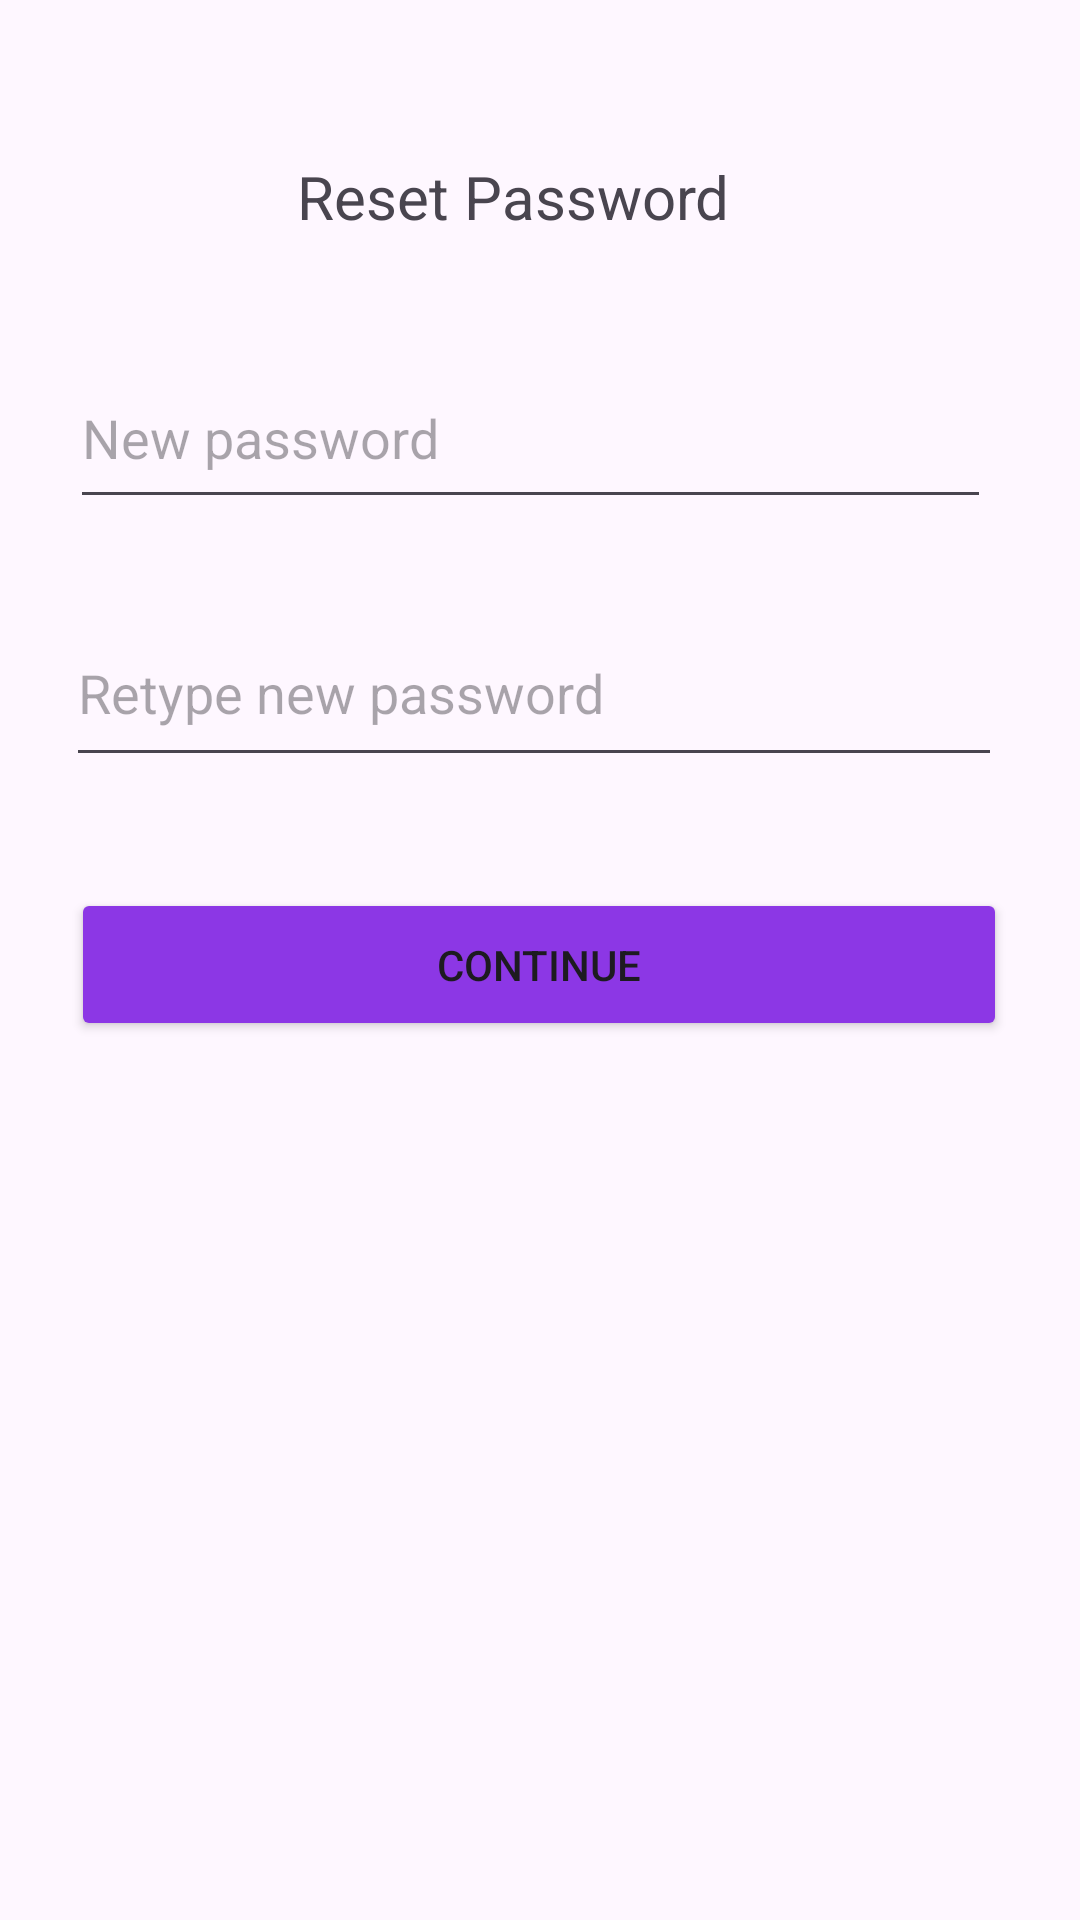

The Android layout XML behind this screen, and the referenced resources:
<!-- AndroidManifest.xml: application theme Theme.Montra -->
<!-- res/layout/activity_login2.xml -->
<?xml version="1.0" encoding="utf-8"?>
<androidx.constraintlayout.widget.ConstraintLayout xmlns:android="http://schemas.android.com/apk/res/android"
    xmlns:app="http://schemas.android.com/apk/res-auto"
    xmlns:tools="http://schemas.android.com/tools"
    android:layout_width="match_parent"
    android:layout_height="match_parent"
    tools:context=".login2">

    <Button
        android:id="@+id/backtologin"
        android:layout_width="312dp"
        android:layout_height="51dp"
        android:layout_marginTop="296dp"
        android:backgroundTint="@color/purple"
        android:text="Continue"
        app:layout_constraintEnd_toEndOf="parent"
        app:layout_constraintHorizontal_bias="0.493"
        app:layout_constraintStart_toStartOf="parent"
        app:layout_constraintTop_toTopOf="parent" />

    <TextView
        android:id="@+id/textView13"
        android:layout_width="146dp"
        android:layout_height="32dp"
        android:layout_marginTop="52dp"
        android:text="Reset Password"
        android:textSize="20sp"
        app:layout_constraintEnd_toEndOf="parent"
        app:layout_constraintHorizontal_bias="0.462"
        app:layout_constraintStart_toStartOf="parent"
        app:layout_constraintTop_toTopOf="parent" />

    <com.google.android.material.textfield.TextInputEditText
        android:id="@+id/textInputEditText2"
        android:layout_width="307dp"
        android:layout_height="57dp"
        android:layout_marginTop="116dp"
        android:hint="New password"
        app:layout_constraintEnd_toEndOf="parent"
        app:layout_constraintHorizontal_bias="0.438"
        app:layout_constraintStart_toStartOf="parent"
        app:layout_constraintTop_toTopOf="parent" />

    <com.google.android.material.textfield.TextInputEditText
        android:layout_width="312dp"
        android:layout_height="59dp"
        android:layout_marginTop="200dp"
        android:hint="Retype new password"
        app:layout_constraintEnd_toEndOf="parent"
        app:layout_constraintHorizontal_bias="0.456"
        app:layout_constraintStart_toStartOf="parent"
        app:layout_constraintTop_toTopOf="parent" />

</androidx.constraintlayout.widget.ConstraintLayout>
<!-- resources referenced by this layout -->
<resources>
  <color name="purple">#8c37e5</color>
  <style name="Theme.Montra" parent="Base.Theme.Montra" />
  <style name="Base.Theme.Montra" parent="Theme.Material3.DayNight.NoActionBar">
          
          
      </style>
</resources>
